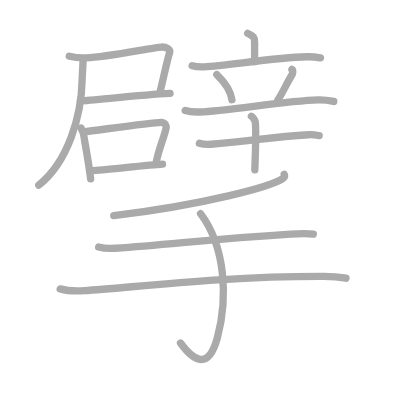
t = 0.00 s
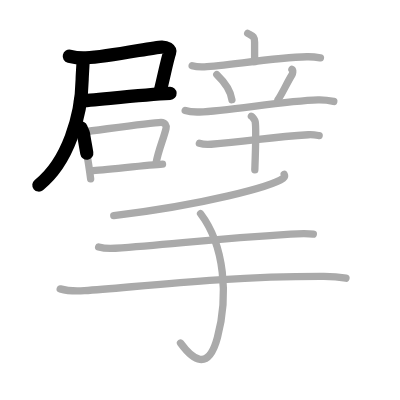
t = 3.50 s
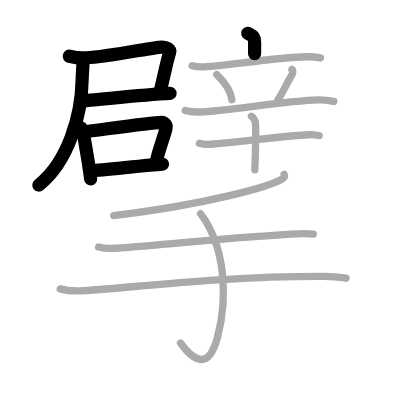
t = 6.75 s
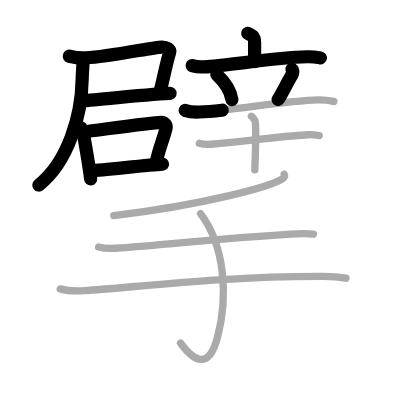
t = 10.25 s
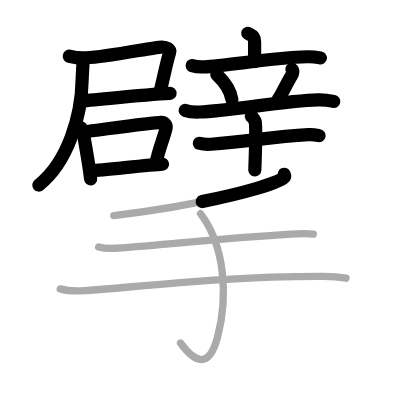
t = 13.50 s
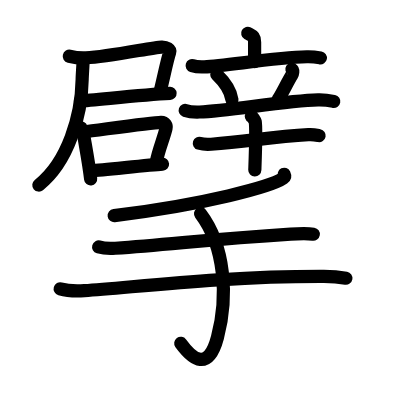
t = 17.00 s

The animated SVG that drew these frames (rendered in a browser with its animation timeline set to each time). Animation: 17 SMIL elements (animate=17); one cycle of 17.00 s.

<?xml version="1.0" standalone="no"?>
<!DOCTYPE svg PUBLIC "-//W3C//DTD SVG 1.1//EN"   "http://www.w3.org/Graphics/SVG/1.1/DTD/svg11.dtd">
<svg width="400px" height="400px"  version="1.1" xmlns="http://www.w3.org/2000/svg">
  <defs>
    <marker id="Triangle" viewBox="0 0 10 10" refX="0" refY="5" markerUnits="strokeWidth" markerWidth="3" style="stroke-opacity:0%;fill:#aaaaaa;" markerHeight="2" orient="auto">
      <path d="M 0 0 L 10 5 L 0 10 z" />
    </marker>
    
    <marker id="Arrow" viewBox="0 0 10 10" refX="5" refY="5" markerUnits="strokeWidth" markerWidth="1.8" style="stroke-opacity:0%;fill:#770000;" markerHeight="2" orient="auto">
      <path d="M 0 4 L 6 4 L 4 1 L 10 5 L 4 9 L 6 6 L 0 6 z" />
        <circle cx="5" cy="5" r="5" />
      </marker>
    
    <marker id="TriangleRed" viewBox="0 0 10 10" refX="0" refY="5" markerUnits="strokeWidth" markerWidth="3" style="stroke-opacity:0%;fill:#CC0000;" markerHeight="2" orient="auto">
      <path d="M 0 0 L 10 5 L 0 10 z" />
    </marker>
    
    <marker id="ArrowRed" viewBox="0 0 10 10" refX="5" refY="5" markerUnits="strokeWidth" markerWidth="1.8" style="stroke-opacity:0%;fill:#CC0000;" markerHeight="2" orient="auto">
      <path d="M 0 4 L 6 4 L 4 1 L 10 5 L 4 9 L 6 6 L 0 6 z" />
        <circle cx="5" cy="5" r="5" />
      </marker>
    
  </defs>
  
  <path style="fill:#ffffff; fill-opacity:100%; fill-rule:evenodd; stroke-width:0;" d="M 0 0 L 400px 0 L 400px 400px L 0 400px L 0 0" />

  <g transform="scale(3.6697247706422 3.6697247706422)">
<path style="fill:none; fill-opacity:0%; fill-rule:evenodd; stroke:#aaaaaa; stroke-opacity:100%; stroke-width: 1.5pt; stroke-linejoin:round; stroke-linecap:round;" d="M18.88 15.32c1.13 0.27 3.32 0.51 4.52 0.45c6.46-0.3 18.07-2.84 20.66-2.95c1.28-0.05 2.45 0.69 2.18 1.47c-0.67 1.93-1.54 6.37-2.6 10.66"></path>
<path style="fill:none; fill-opacity:0%; fill-rule:evenodd; stroke:#aaaaaa; stroke-opacity:100%; stroke-width: 1.5pt; stroke-linejoin:round; stroke-linecap:round;" d="M22.65 16.09c0 1.46-0.24 4.15-0.26 5.52c-0.17 9.91-3.81 22.5-11.84 28.85"></path>
<path style="fill:none; fill-opacity:0%; fill-rule:evenodd; stroke:#aaaaaa; stroke-opacity:100%; stroke-width: 1.5pt; stroke-linejoin:round; stroke-linecap:round;" d="M21.92 27.49c3.24-0.09 16.07-1.66 24.42-2.04"></path>
<path style="fill:none; fill-opacity:0%; fill-rule:evenodd; stroke:#aaaaaa; stroke-opacity:100%; stroke-width: 1.5pt; stroke-linejoin:round; stroke-linecap:round;" d="M22.09 34.87c0.14 0.41 0.62 1.34 0.67 1.65c0.35 2.28 1.44 7.92 1.94 12.23"></path>
<path style="fill:none; fill-opacity:0%; fill-rule:evenodd; stroke:#aaaaaa; stroke-opacity:100%; stroke-width: 1.5pt; stroke-linejoin:round; stroke-linecap:round;" d="M24.91 46.54c3.27-0.19 15.46-1.56 19.38-1.8"></path>
<path style="fill:none; fill-opacity:0%; fill-rule:evenodd; stroke:#aaaaaa; stroke-opacity:100%; stroke-width: 1.5pt; stroke-linejoin:round; stroke-linecap:round;" d="M22.81 35.92c3.96-0.46 18.36-2.52 21.06-2.59c1.12-0.03 1.54 0.96 1.38 1.64c-0.61 2.69-2.12 5.99-2.71 9.43"></path>
<path style="fill:none; fill-opacity:0%; fill-rule:evenodd; stroke:#aaaaaa; stroke-opacity:100%; stroke-width: 1.5pt; stroke-linejoin:round; stroke-linecap:round;" d="M67.5 9.09c1.26 0.72 1.88 0.72 1.88 2.4c0 1.68 0 3.12 0 5.32"></path>
<path style="fill:none; fill-opacity:0%; fill-rule:evenodd; stroke:#aaaaaa; stroke-opacity:100%; stroke-width: 1.5pt; stroke-linejoin:round; stroke-linecap:round;" d="M52.36 17.89c1.05 0.32 2.29 0.37 3.34 0.32c5.95-0.27 18.93-2.51 27.93-2.74c1.75-0.05 2.81 0.15 3.69 0.31"></path>
<path style="fill:none; fill-opacity:0%; fill-rule:evenodd; stroke:#aaaaaa; stroke-opacity:100%; stroke-width: 1.5pt; stroke-linejoin:round; stroke-linecap:round;" d="M59.08 20.32c2.67 2.56 3.88 5.17 4.12 6.85"></path>
<path style="fill:none; fill-opacity:0%; fill-rule:evenodd; stroke:#aaaaaa; stroke-opacity:100%; stroke-width: 1.5pt; stroke-linejoin:round; stroke-linecap:round;" d="M79.55 18.89c0.44 0.27 0.15 1.28 0.02 1.49c-1.29 2.07-2.93 5.6-3.82 6.78"></path>
<path style="fill:none; fill-opacity:0%; fill-rule:evenodd; stroke:#aaaaaa; stroke-opacity:100%; stroke-width: 1.5pt; stroke-linejoin:round; stroke-linecap:round;" d="M50.47 30.1c1.23 0.42 2.66 0.46 3.89 0.42c7.82-0.24 23.14-3.04 32.3-3.29c2.05-0.06 3.27 0.2 4.3 0.41"></path>
<path style="fill:none; fill-opacity:0%; fill-rule:evenodd; stroke:#aaaaaa; stroke-opacity:100%; stroke-width: 1.5pt; stroke-linejoin:round; stroke-linecap:round;" d="M54.33 39.05c0.84 0.26 2.38 0.32 3.21 0.26c10.65-0.84 16.63-2.07 26.5-2.6c1.39-0.08 2.23 0.12 2.93 0.25"></path>
<path style="fill:none; fill-opacity:0%; fill-rule:evenodd; stroke:#aaaaaa; stroke-opacity:100%; stroke-width: 1.5pt; stroke-linejoin:round; stroke-linecap:round;" d="M68.5 31.67c0.31 0.16 0.98 1.16 1.04 1.47c0.36 1.78-0.09 12.69-0.1 13.15"></path>
<path style="fill:none; fill-opacity:0%; fill-rule:evenodd; stroke:#aaaaaa; stroke-opacity:100%; stroke-width: 1.5pt; stroke-linejoin:round; stroke-linecap:round;" d="M77.44 47.5c0.13 0.27 0.27 0.68-0.26 1.06C74.02 50.81 55.85 55.74 31 58.76"></path>
<path style="fill:none; fill-opacity:0%; fill-rule:evenodd; stroke:#aaaaaa; stroke-opacity:100%; stroke-width: 1.5pt; stroke-linejoin:round; stroke-linecap:round;" d="M26.88 67.3c1.19 0.34 3.36 0.42 4.55 0.34c14.89-0.95 24.89-2.43 47.78-3.86c1.97-0.12 5.18-0.14 6.17 0.03"></path>
<path style="fill:none; fill-opacity:0%; fill-rule:evenodd; stroke:#aaaaaa; stroke-opacity:100%; stroke-width: 1.5pt; stroke-linejoin:round; stroke-linecap:round;" d="M16.4 78.72c1.72 0.49 4.88 0.6 6.6 0.49c13-0.81 37.07-3.96 65.25-3.88c2.87 0.01 4.6 0.23 6.03 0.48"></path>
<path style="fill:none; fill-opacity:0%; fill-rule:evenodd; stroke:#aaaaaa; stroke-opacity:100%; stroke-width: 1.5pt; stroke-linejoin:round; stroke-linecap:round;" d="M54.65 58.22c6.64 8.78 7.6 22.53 4.6 33.75c-2.5 9.36-6.76 6.04-10.06 1.5"></path>

<path style="fill:none; fill-opacity:0%; fill-rule:evenodd; stroke:#000000; stroke-opacity:100%; stroke-width: 2.7pt; stroke-linejoin:round; stroke-linecap:round;" d="M18.88 15.32c1.13 0.27 3.32 0.51 4.52 0.45c6.46-0.3 18.07-2.84 20.66-2.95c1.28-0.05 2.45 0.69 2.18 1.47c-0.67 1.93-1.54 6.37-2.6 10.66" pathLength="100" stroke-dashoffset="100" stroke-dasharray="100 105"><animate id="dashAnim1" attributeName="stroke-dashoffset" from="100" to="0" dur="1s" calcMode="linear" fill="freeze"/></path>
<path style="fill:none; fill-opacity:0%; fill-rule:evenodd; stroke:#000000; stroke-opacity:100%; stroke-width: 2.7pt; stroke-linejoin:round; stroke-linecap:round;" d="M22.65 16.09c0 1.46-0.24 4.15-0.26 5.52c-0.17 9.91-3.81 22.5-11.84 28.85" pathLength="100" stroke-dashoffset="100" stroke-dasharray="100 105"><animate id="dashAnim2" attributeName="stroke-dashoffset" from="100" to="0" dur="1s" calcMode="linear" begin="dashAnim1.end" fill="freeze"/></path>
<path style="fill:none; fill-opacity:0%; fill-rule:evenodd; stroke:#000000; stroke-opacity:100%; stroke-width: 2.7pt; stroke-linejoin:round; stroke-linecap:round;" d="M21.92 27.49c3.24-0.09 16.07-1.66 24.42-2.04" pathLength="100" stroke-dashoffset="100" stroke-dasharray="100 105"><animate id="dashAnim3" attributeName="stroke-dashoffset" from="100" to="0" dur="1s" calcMode="linear" begin="dashAnim2.end" fill="freeze"/></path>
<path style="fill:none; fill-opacity:0%; fill-rule:evenodd; stroke:#000000; stroke-opacity:100%; stroke-width: 2.7pt; stroke-linejoin:round; stroke-linecap:round;" d="M22.09 34.87c0.14 0.41 0.62 1.34 0.67 1.65c0.35 2.28 1.44 7.92 1.94 12.23" pathLength="100" stroke-dashoffset="100" stroke-dasharray="100 105"><animate id="dashAnim4" attributeName="stroke-dashoffset" from="100" to="0" dur="1s" calcMode="linear" begin="dashAnim3.end" fill="freeze"/></path>
<path style="fill:none; fill-opacity:0%; fill-rule:evenodd; stroke:#000000; stroke-opacity:100%; stroke-width: 2.7pt; stroke-linejoin:round; stroke-linecap:round;" d="M24.91 46.54c3.27-0.19 15.46-1.56 19.38-1.8" pathLength="100" stroke-dashoffset="100" stroke-dasharray="100 105"><animate id="dashAnim5" attributeName="stroke-dashoffset" from="100" to="0" dur="1s" calcMode="linear" begin="dashAnim4.end" fill="freeze"/></path>
<path style="fill:none; fill-opacity:0%; fill-rule:evenodd; stroke:#000000; stroke-opacity:100%; stroke-width: 2.7pt; stroke-linejoin:round; stroke-linecap:round;" d="M22.81 35.92c3.96-0.46 18.36-2.52 21.06-2.59c1.12-0.03 1.54 0.96 1.38 1.64c-0.61 2.69-2.12 5.99-2.71 9.43" pathLength="100" stroke-dashoffset="100" stroke-dasharray="100 105"><animate id="dashAnim6" attributeName="stroke-dashoffset" from="100" to="0" dur="1s" calcMode="linear" begin="dashAnim5.end" fill="freeze"/></path>
<path style="fill:none; fill-opacity:0%; fill-rule:evenodd; stroke:#000000; stroke-opacity:100%; stroke-width: 2.7pt; stroke-linejoin:round; stroke-linecap:round;" d="M67.5 9.09c1.26 0.72 1.88 0.72 1.88 2.4c0 1.68 0 3.12 0 5.32" pathLength="100" stroke-dashoffset="100" stroke-dasharray="100 105"><animate id="dashAnim7" attributeName="stroke-dashoffset" from="100" to="0" dur="1s" calcMode="linear" begin="dashAnim6.end" fill="freeze"/></path>
<path style="fill:none; fill-opacity:0%; fill-rule:evenodd; stroke:#000000; stroke-opacity:100%; stroke-width: 2.7pt; stroke-linejoin:round; stroke-linecap:round;" d="M52.36 17.89c1.05 0.32 2.29 0.37 3.34 0.32c5.95-0.27 18.93-2.51 27.93-2.74c1.75-0.05 2.81 0.15 3.69 0.31" pathLength="100" stroke-dashoffset="100" stroke-dasharray="100 105"><animate id="dashAnim8" attributeName="stroke-dashoffset" from="100" to="0" dur="1s" calcMode="linear" begin="dashAnim7.end" fill="freeze"/></path>
<path style="fill:none; fill-opacity:0%; fill-rule:evenodd; stroke:#000000; stroke-opacity:100%; stroke-width: 2.7pt; stroke-linejoin:round; stroke-linecap:round;" d="M59.08 20.32c2.67 2.56 3.88 5.17 4.12 6.85" pathLength="100" stroke-dashoffset="100" stroke-dasharray="100 105"><animate id="dashAnim9" attributeName="stroke-dashoffset" from="100" to="0" dur="1s" calcMode="linear" begin="dashAnim8.end" fill="freeze"/></path>
<path style="fill:none; fill-opacity:0%; fill-rule:evenodd; stroke:#000000; stroke-opacity:100%; stroke-width: 2.7pt; stroke-linejoin:round; stroke-linecap:round;" d="M79.55 18.89c0.44 0.27 0.15 1.28 0.02 1.49c-1.29 2.07-2.93 5.6-3.82 6.78" pathLength="100" stroke-dashoffset="100" stroke-dasharray="100 105"><animate id="dashAnim10" attributeName="stroke-dashoffset" from="100" to="0" dur="1s" calcMode="linear" begin="dashAnim9.end" fill="freeze"/></path>
<path style="fill:none; fill-opacity:0%; fill-rule:evenodd; stroke:#000000; stroke-opacity:100%; stroke-width: 2.7pt; stroke-linejoin:round; stroke-linecap:round;" d="M50.47 30.1c1.23 0.42 2.66 0.46 3.89 0.42c7.82-0.24 23.14-3.04 32.3-3.29c2.05-0.06 3.27 0.2 4.3 0.41" pathLength="100" stroke-dashoffset="100" stroke-dasharray="100 105"><animate id="dashAnim11" attributeName="stroke-dashoffset" from="100" to="0" dur="1s" calcMode="linear" begin="dashAnim10.end" fill="freeze"/></path>
<path style="fill:none; fill-opacity:0%; fill-rule:evenodd; stroke:#000000; stroke-opacity:100%; stroke-width: 2.7pt; stroke-linejoin:round; stroke-linecap:round;" d="M54.33 39.05c0.84 0.26 2.38 0.32 3.21 0.26c10.65-0.84 16.63-2.07 26.5-2.6c1.39-0.08 2.23 0.12 2.93 0.25" pathLength="100" stroke-dashoffset="100" stroke-dasharray="100 105"><animate id="dashAnim12" attributeName="stroke-dashoffset" from="100" to="0" dur="1s" calcMode="linear" begin="dashAnim11.end" fill="freeze"/></path>
<path style="fill:none; fill-opacity:0%; fill-rule:evenodd; stroke:#000000; stroke-opacity:100%; stroke-width: 2.7pt; stroke-linejoin:round; stroke-linecap:round;" d="M68.5 31.67c0.31 0.16 0.98 1.16 1.04 1.47c0.36 1.78-0.09 12.69-0.1 13.15" pathLength="100" stroke-dashoffset="100" stroke-dasharray="100 105"><animate id="dashAnim13" attributeName="stroke-dashoffset" from="100" to="0" dur="1s" calcMode="linear" begin="dashAnim12.end" fill="freeze"/></path>
<path style="fill:none; fill-opacity:0%; fill-rule:evenodd; stroke:#000000; stroke-opacity:100%; stroke-width: 2.7pt; stroke-linejoin:round; stroke-linecap:round;" d="M77.44 47.5c0.13 0.27 0.27 0.68-0.26 1.06C74.02 50.81 55.85 55.74 31 58.76" pathLength="100" stroke-dashoffset="100" stroke-dasharray="100 105"><animate id="dashAnim14" attributeName="stroke-dashoffset" from="100" to="0" dur="1s" calcMode="linear" begin="dashAnim13.end" fill="freeze"/></path>
<path style="fill:none; fill-opacity:0%; fill-rule:evenodd; stroke:#000000; stroke-opacity:100%; stroke-width: 2.7pt; stroke-linejoin:round; stroke-linecap:round;" d="M26.88 67.3c1.19 0.34 3.36 0.42 4.55 0.34c14.89-0.95 24.89-2.43 47.78-3.86c1.97-0.12 5.18-0.14 6.17 0.03" pathLength="100" stroke-dashoffset="100" stroke-dasharray="100 105"><animate id="dashAnim15" attributeName="stroke-dashoffset" from="100" to="0" dur="1s" calcMode="linear" begin="dashAnim14.end" fill="freeze"/></path>
<path style="fill:none; fill-opacity:0%; fill-rule:evenodd; stroke:#000000; stroke-opacity:100%; stroke-width: 2.7pt; stroke-linejoin:round; stroke-linecap:round;" d="M16.4 78.72c1.72 0.49 4.88 0.6 6.6 0.49c13-0.81 37.07-3.96 65.25-3.88c2.87 0.01 4.6 0.23 6.03 0.48" pathLength="100" stroke-dashoffset="100" stroke-dasharray="100 105"><animate id="dashAnim16" attributeName="stroke-dashoffset" from="100" to="0" dur="1s" calcMode="linear" begin="dashAnim15.end" fill="freeze"/></path>
<path style="fill:none; fill-opacity:0%; fill-rule:evenodd; stroke:#000000; stroke-opacity:100%; stroke-width: 2.7pt; stroke-linejoin:round; stroke-linecap:round;" d="M54.65 58.22c6.64 8.78 7.6 22.53 4.6 33.75c-2.5 9.36-6.76 6.04-10.06 1.5" pathLength="100" stroke-dashoffset="100" stroke-dasharray="100 105"><animate id="dashAnim17" attributeName="stroke-dashoffset" from="100" to="0" dur="1s" calcMode="linear" begin="dashAnim16.end" fill="freeze"/></path>

</g>

</svg>  
          
